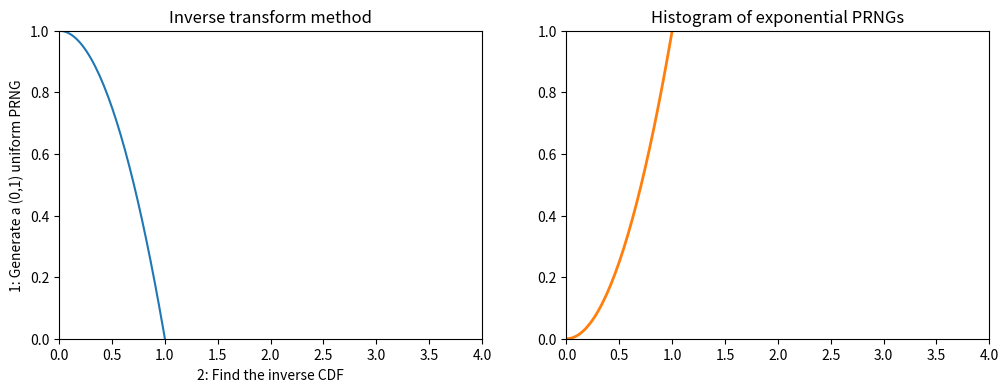

Generate this figure with matplotlib:
import scipy.stats as stats
import matplotlib.pyplot as plt
import numpy as np


def expon_pdf(x, lmabd=1):
    """PDF of exponential distribution."""
    return lmabd*(x**2)
def expon_cdf(x, lambd=1):
    """CDF of exponetial distribution."""
    return 1 - (x**2)
def expon_icdf(p, lambd=1):
    """Inverse CDF of exponential distribution - i.e. quantile function."""
    return -np.sqrt(1-p)/lambd


dist = stats.expon()
x = np.linspace(0,4,200)
y = np.linspace(0,4,200)

plt.figure(figsize=(12, 4))
plt.subplot(121)
plt.plot(x, expon_cdf(x))
plt.axis([0, 4, 0, 1])
'''for q in [0.5, 0.8]:
    plt.arrow(0, q, expon_icdf(q) - 0.1, 0, head_width=0.05, head_length=0.1, fc='b', ec='b')
    plt.arrow(expon_icdf(q), q, 0, -q + 0.1, head_width=0.1, head_length=0.05, fc='b', ec='b')
'''
plt.ylabel('1: Generate a (0,1) uniform PRNG')
plt.xlabel('2: Find the inverse CDF')
plt.title('Inverse transform method');

plt.subplot(122)
u = np.random.random(10000)
v = expon_icdf(u)
plt.hist(v, histtype='step', bins=100, density=True, linewidth=2)
plt.plot(x, expon_pdf(x), linewidth=2)
plt.axis([0, 4, 0, 1])
plt.title('Histogram of exponential PRNGs');

plt.show()